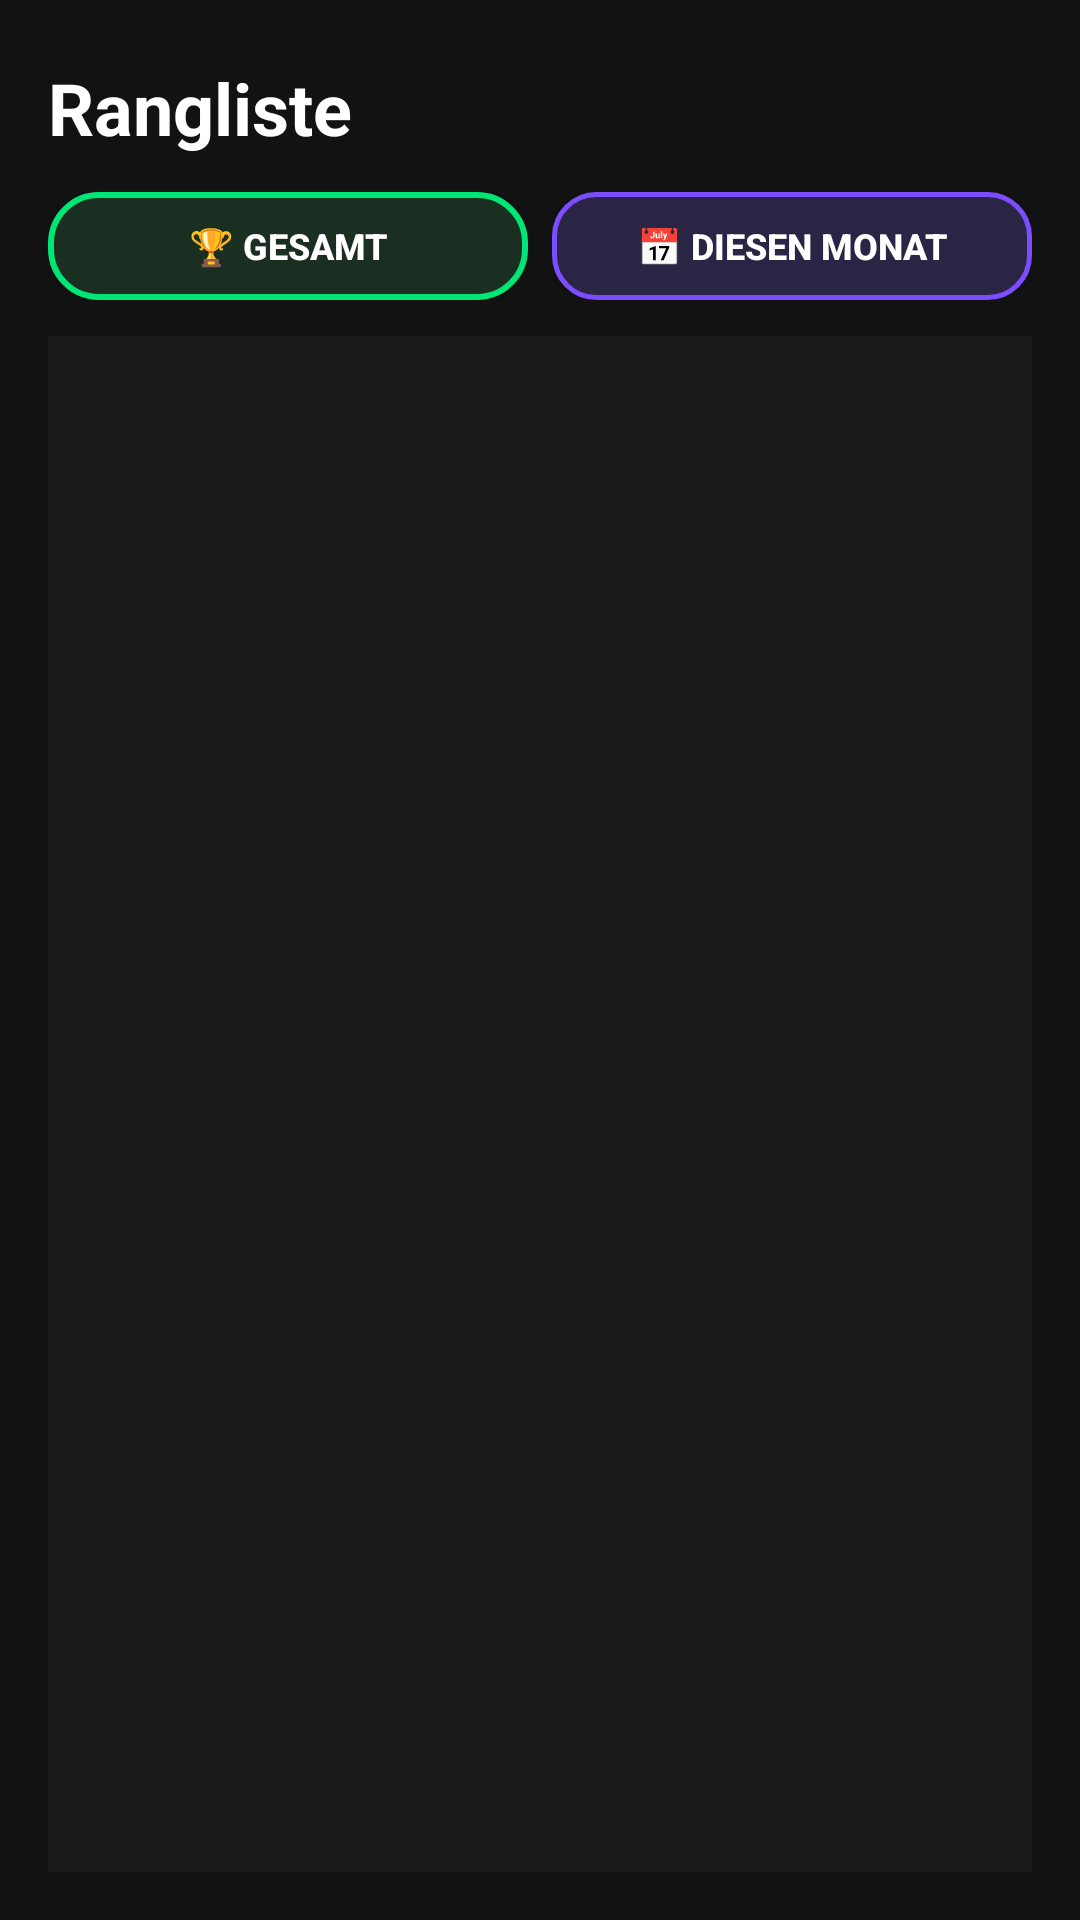

The Android layout XML behind this screen, and the referenced resources:
<!-- AndroidManifest.xml: application theme Theme.LiegestützCounter -->
<!-- res/layout/fragment_leaderboard.xml -->
<?xml version="1.0" encoding="utf-8"?>
<LinearLayout xmlns:android="http://schemas.android.com/apk/res/android"
    xmlns:app="http://schemas.android.com/apk/res-auto"
    android:layout_width="match_parent"
    android:layout_height="match_parent"
    android:orientation="vertical"
    android:background="#121212"
    android:padding="16dp">

    
    <LinearLayout
        android:layout_width="match_parent"
        android:layout_height="wrap_content"
        android:orientation="horizontal"
        android:gravity="center_vertical"
        android:layout_marginBottom="8dp">

        <TextView
            android:id="@+id/leaderboardTitle"
            android:layout_width="0dp"
            android:layout_height="wrap_content"
            android:layout_weight="1"
            android:text="Rangliste"
            android:textColor="#FFFFFFFF"
            android:textSize="24sp"
            android:textStyle="bold"/>

        <ImageButton
            android:id="@+id/reloadLeaderboardButton"
            android:layout_width="40dp"
            android:layout_height="40dp"
            android:background="?attr/selectableItemBackgroundBorderless"
            android:src="@drawable/ic_reload"
            android:contentDescription="Rangliste neu laden"/>
    </LinearLayout>

    
    <LinearLayout
        android:layout_width="match_parent"
        android:layout_height="wrap_content"
        android:orientation="horizontal"
        android:layout_marginBottom="12dp"
        android:gravity="center_vertical">

        <Button
            android:id="@+id/btnLeaderboardNormal"
            android:layout_width="0dp"
            android:layout_height="36dp"
            android:layout_weight="1"
            android:layout_marginEnd="4dp"
            android:background="@drawable/button_increment_bg"
            android:stateListAnimator="@animator/button_press"
            android:text="🏆 Gesamt"
            android:textColor="#FFFFFF"
            android:textSize="12sp"
            android:textStyle="bold"
            android:elevation="2dp"
            app:backgroundTint="@null"/>

        <Button
            android:id="@+id/btnLeaderboardMonthly"
            android:layout_width="0dp"
            android:layout_height="36dp"
            android:layout_weight="1"
            android:layout_marginStart="4dp"
            android:background="@drawable/button_modern_bg"
            android:stateListAnimator="@animator/button_press"
            android:text="📅 Diesen Monat"
            android:textColor="#FFFFFF"
            android:textSize="12sp"
            android:textStyle="bold"
            android:elevation="2dp"
            app:backgroundTint="@null"/>
    </LinearLayout>

    
    <TextView
        android:id="@+id/monthlyLeaderboardInfo"
        android:layout_width="match_parent"
        android:layout_height="wrap_content"
        android:text="🐐 Platz 1 am Monatsende erhält den Titel: &quot;Goat&quot;"
        android:textColor="#FFD600"
        android:textSize="12sp"
        android:layout_marginBottom="8dp"
        android:visibility="gone"/>

    
    <ProgressBar
        android:id="@+id/leaderboardLoading"
        android:layout_width="wrap_content"
        android:layout_height="wrap_content"
        android:layout_gravity="center_horizontal"
        android:visibility="gone"/>

    
    <TextView
        android:id="@+id/leaderboardEmpty"
        android:layout_width="match_parent"
        android:layout_height="wrap_content"
        android:text="Keine Daten verfügbar"
        android:textColor="#9E9E9E"
        android:textSize="16sp"
        android:gravity="center"
        android:layout_marginTop="32dp"
        android:visibility="gone"/>

    
    <ListView
        android:id="@+id/leaderboardListView"
        android:layout_width="match_parent"
        android:layout_height="0dp"
        android:layout_weight="1"
        android:background="#1A1A1A"
        android:divider="#2A2A2A"
        android:dividerHeight="1dp"/>

</LinearLayout>
<!-- resources referenced by this layout -->
<resources>
  <!-- drawable button_increment_bg (drawable) -->
  <?xml version="1.0" encoding="utf-8"?>
  <ripple xmlns:android="http://schemas.android.com/apk/res/android"
      android:color="#4400E676">
      <item android:id="@android:id/mask">
          <shape android:shape="rectangle">
              <corners android:radius="16dp"/>
              <solid android:color="#FFFFFF"/>
          </shape>
      </item>
      <item>
          <shape android:shape="rectangle">
              <corners android:radius="16dp"/>
              <solid android:color="#1A2E22"/>
              <stroke android:width="2dp" android:color="#00E676"/>
          </shape>
      </item>
  </ripple>
  <!-- drawable button_modern_bg (drawable) -->
  <?xml version="1.0" encoding="utf-8"?>
  <ripple xmlns:android="http://schemas.android.com/apk/res/android"
      android:color="#55B388FF">
      <item android:id="@android:id/mask">
          <shape android:shape="rectangle">
              <corners android:radius="14dp"/>
              <solid android:color="#FFFFFF"/>
          </shape>
      </item>
      <item>
          <shape android:shape="rectangle">
              <corners android:radius="14dp"/>
              <solid android:color="#2A2545"/>
              <stroke android:width="1.5dp" android:color="#7C4DFF"/>
          </shape>
      </item>
  </ripple>
  <style name="Theme.LiegestützCounter" parent="Base.Theme.LiegestützCounter" />
  <style name="Base.Theme.LiegestützCounter" parent="Theme.Material3.DayNight.NoActionBar">
          
          
          <item name="android:statusBarColor">#000000</item>
      </style>
</resources>
